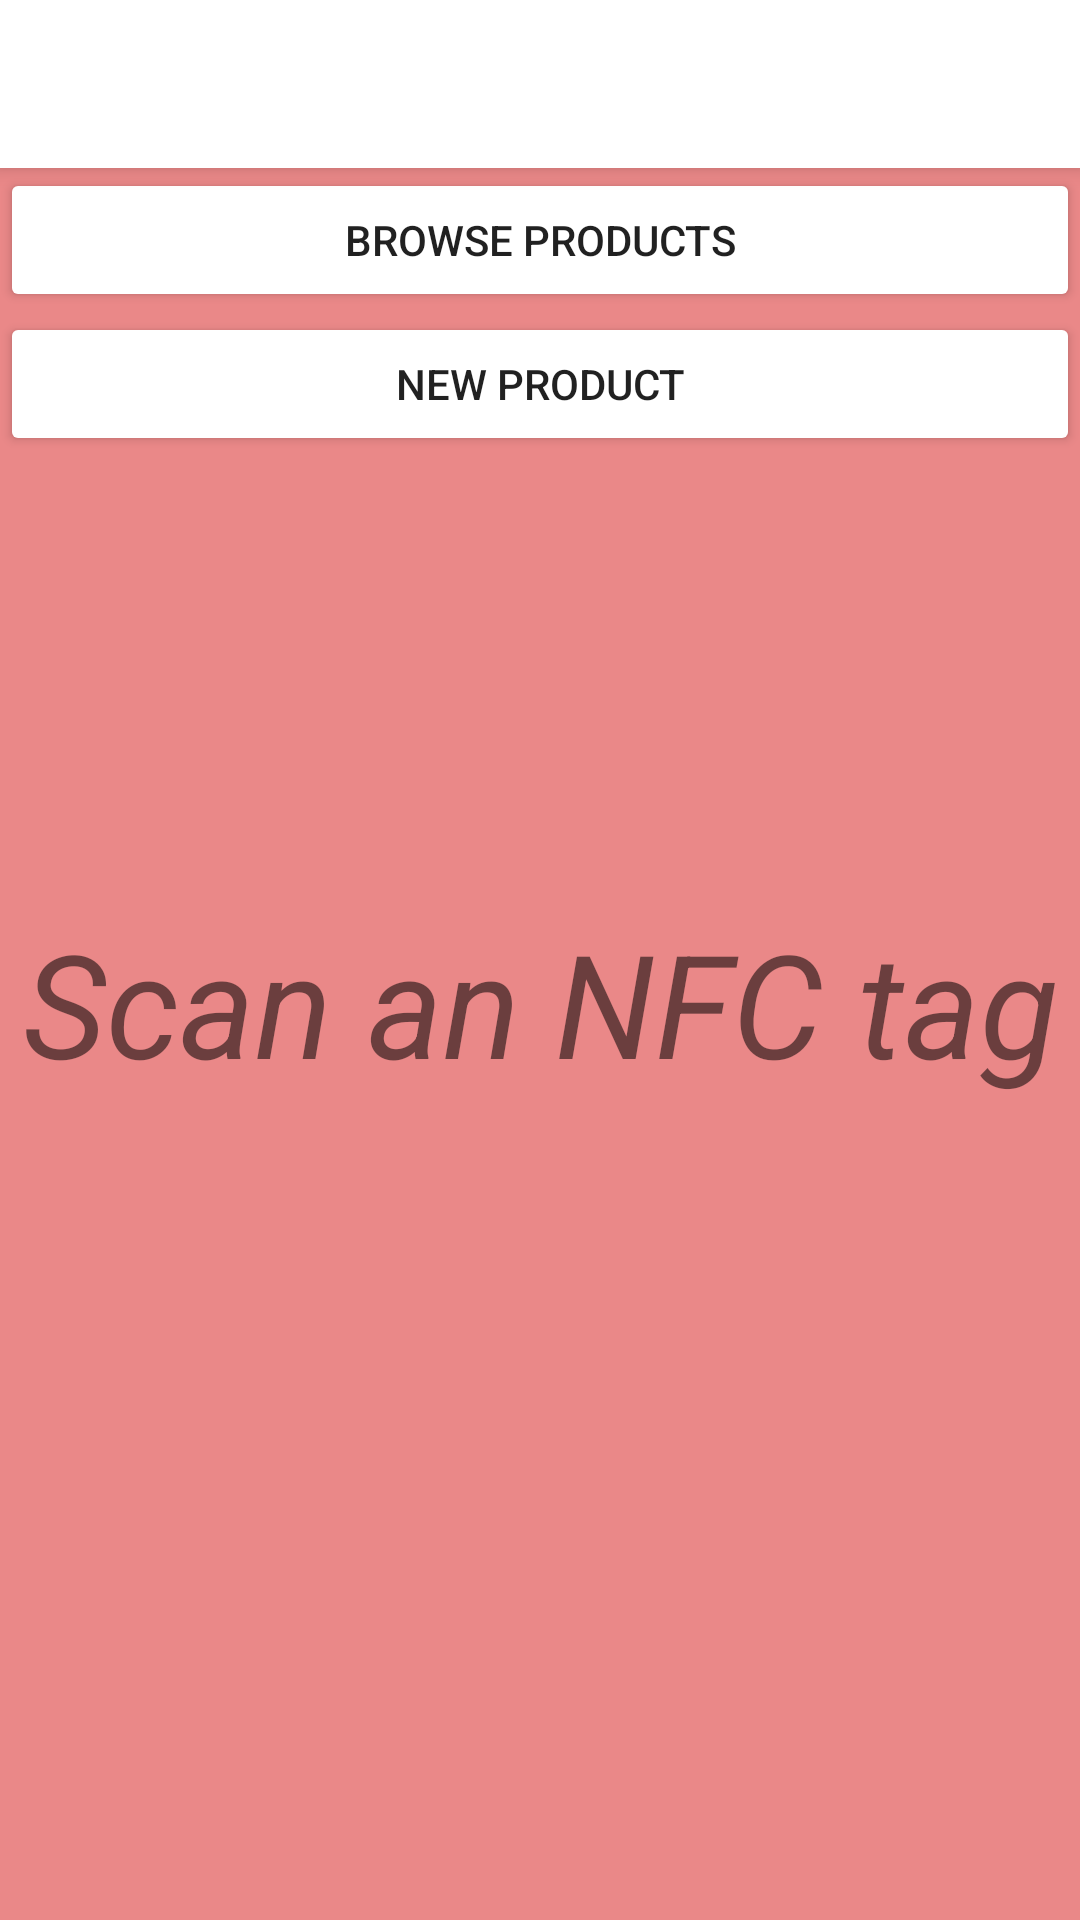

The Android layout XML behind this screen, and the referenced resources:
<!-- AndroidManifest.xml: application theme Theme.AppCompat.Light.NoActionBar -->
<!-- res/layout/activity_main.xml -->
<?xml version="1.0" encoding="utf-8"?>
<LinearLayout xmlns:android="http://schemas.android.com/apk/res/android"
    xmlns:tools="http://schemas.android.com/tools"
    android:layout_width="fill_parent"
    android:layout_height="fill_parent"
    android:background="#EA8888"
    android:orientation="vertical">

    <androidx.appcompat.widget.Toolbar
        android:id="@+id/my_toolbar"
        android:layout_width="match_parent"
        android:layout_height="?attr/actionBarSize"
        android:background="@color/white"
        android:elevation="4dp"
        android:theme="@style/ThemeOverlay.AppCompat.ActionBar" />
    

    <Button
        android:id="@+id/products_explore_btn"
        android:layout_width="match_parent"
        android:layout_height="wrap_content"
        android:backgroundTint="#FFFFFF"
        android:text="@string/browse_products" />

    <Button
        android:id="@+id/create_product_btn"
        android:layout_width="match_parent"
        android:layout_height="wrap_content"
        android:backgroundTint="#FFFFFF"
        android:text="@string/new_product" />

    <TextView
        android:id="@+id/scan_lbl"
        android:layout_width="match_parent"
        android:layout_height="match_parent"
        android:text="@string/scan_an_nfc_tag"
        android:textAlignment="center"
        android:textSize="48sp"
        android:textStyle="italic"
        android:translationY="150sp" />

</LinearLayout>
<!-- resources referenced by this layout -->
<resources>
  <string name="browse_products">Browse Products</string>
  <string name="new_product">New Product</string>
  <string name="scan_an_nfc_tag">Scan an NFC tag</string>
  <!-- not gathered from this repository: default colours our renderer supplied (Android Studio template values) -->
  <color name="white">#FFFFFFFF</color>
</resources>
